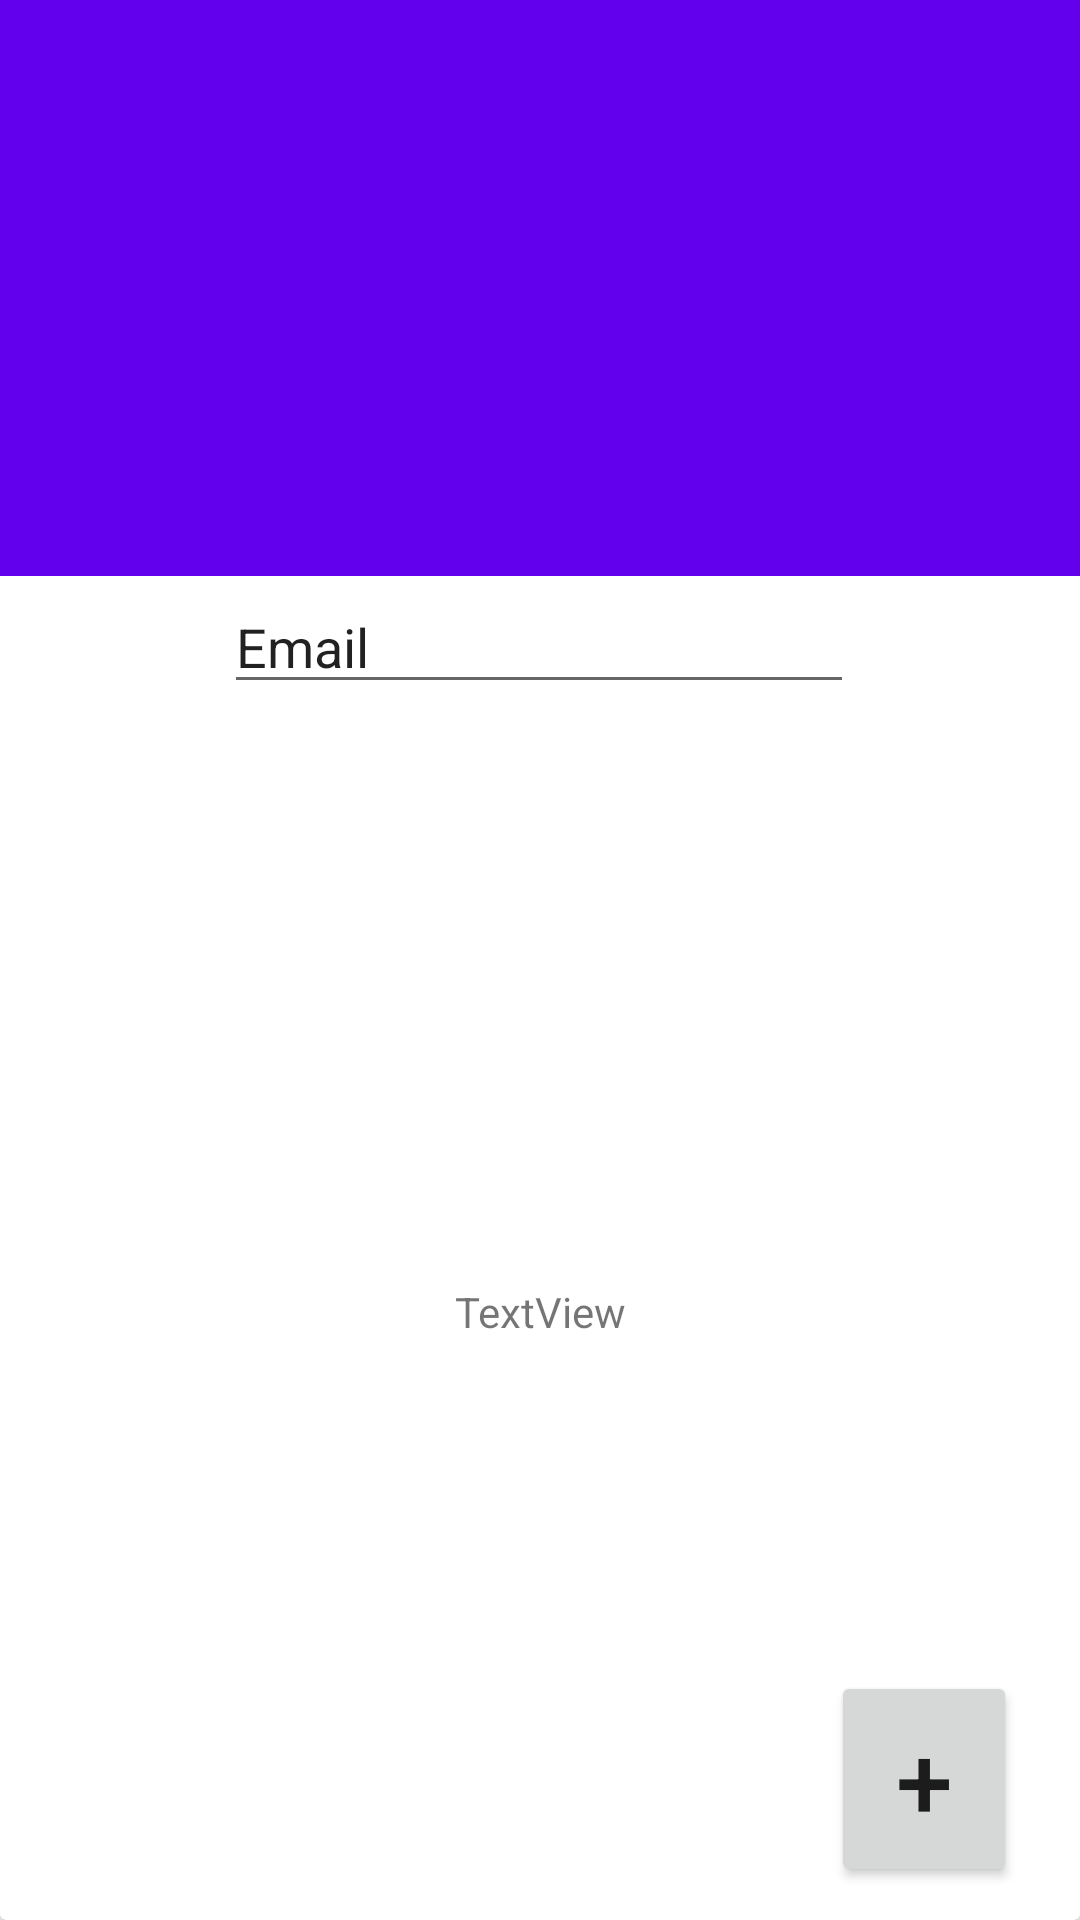

Here is an Android app screen rendered from its layout file. Give the layout XML and the strings, colors and styles it references.
<!-- AndroidManifest.xml: application theme Theme.MaReunion -->
<!-- res/layout/addperson_layout.xml -->
<?xml version="1.0" encoding="utf-8"?>
<androidx.coordinatorlayout.widget.CoordinatorLayout xmlns:android="http://schemas.android.com/apk/res/android"
    xmlns:app="http://schemas.android.com/apk/res-auto"


    xmlns:tools="http://schemas.android.com/tools"
    android:layout_width="match_parent"
    android:layout_height="match_parent">

    <FrameLayout
        android:id="@+id/frameLayout"
        android:layout_width="match_parent"
        android:layout_height="match_parent">

        <androidx.cardview.widget.CardView
            android:layout_width="match_parent"
            android:layout_height="match_parent">

            <androidx.constraintlayout.widget.ConstraintLayout
                android:layout_width="match_parent"
                android:layout_height="match_parent">

                <Button
                    android:id="@+id/btnAddperson"
                    style="@style/Widget.AppCompat.Button"
                    android:layout_width="62dp"
                    android:layout_height="72dp"
                    android:ellipsize="middle"
                    android:text="+"
                    android:textSize="34sp"
                    app:layout_constraintBottom_toBottomOf="parent"
                    app:layout_constraintEnd_toEndOf="parent"
                    app:layout_constraintHorizontal_bias="0.93"
                    app:layout_constraintStart_toStartOf="parent"
                    app:layout_constraintTop_toBottomOf="@+id/txtListPerson"
                    app:layout_constraintVertical_bias="0.90999997" />

                <EditText
                    android:id="@+id/editMail"
                    android:layout_width="wrap_content"
                    android:layout_height="wrap_content"
                    android:ems="10"
                    android:inputType="textPersonName"
                    android:text="Email"
                    app:layout_constraintBottom_toTopOf="@+id/txtListPerson"
                    app:layout_constraintEnd_toEndOf="parent"
                    app:layout_constraintHorizontal_bias="0.497"
                    app:layout_constraintStart_toStartOf="parent"
                    app:layout_constraintTop_toTopOf="parent" />

                <TextView
                    android:id="@+id/txtListPerson"
                    android:layout_width="wrap_content"
                    android:layout_height="wrap_content"
                    android:text="TextView"
                    app:layout_constraintBottom_toBottomOf="parent"
                    app:layout_constraintEnd_toEndOf="parent"
                    app:layout_constraintStart_toStartOf="parent"
                    app:layout_constraintTop_toBottomOf="@+id/editMail" />

            </androidx.constraintlayout.widget.ConstraintLayout>

        </androidx.cardview.widget.CardView>

    </FrameLayout>

    <com.google.android.material.appbar.AppBarLayout
        android:id="@+id/appbar"

        android:layout_height="192dp"
        android:layout_width="match_parent">

        <com.google.android.material.appbar.CollapsingToolbarLayout
            android:layout_width="match_parent"
            android:layout_height="match_parent"
            app:toolbarId="@+id/toolbar"
            app:layout_scrollFlags="scroll|exitUntilCollapsed"

            app:contentScrim="?attr/colorPrimary">


            <androidx.appcompat.widget.Toolbar
                android:id="@+id/toolbar"
                android:layout_height="?attr/actionBarSize"
                android:layout_width="match_parent"></androidx.appcompat.widget.Toolbar>
        </com.google.android.material.appbar.CollapsingToolbarLayout>
    </com.google.android.material.appbar.AppBarLayout>

    <androidx.core.widget.NestedScrollView
        android:layout_width="match_parent"
        android:layout_height="match_parent"


        app:layout_behavior="com.google.android.material.appbar.AppBarLayout$ScrollingViewBehavior">


    </androidx.core.widget.NestedScrollView>


</androidx.coordinatorlayout.widget.CoordinatorLayout>
<!-- resources referenced by this layout -->
<resources>
  <style name="Theme.MaReunion" parent="Theme.MaterialComponents.DayNight.DarkActionBar">
          
          <item name="colorPrimary">@color/purple_500</item>
          <item name="colorPrimaryVariant">@color/purple_700</item>
          <item name="colorOnPrimary">@color/white</item>
          
          <item name="colorSecondary">@color/teal_200</item>
          <item name="colorSecondaryVariant">@color/teal_700</item>
          <item name="colorOnSecondary">@color/black</item>
          
          <item name="android:statusBarColor">?attr/colorPrimaryVariant</item>
          
      </style>
  <!-- not gathered from this repository: default colours our renderer supplied (Android Studio template values) -->
  <color name="purple_500">#FF6200EE</color>
  <color name="purple_700">#FF3700B3</color>
  <color name="teal_200">#FF03DAC5</color>
  <color name="teal_700">#FF018786</color>
  <color name="black">#FF000000</color>
  <color name="white">#FFFFFFFF</color>
</resources>
